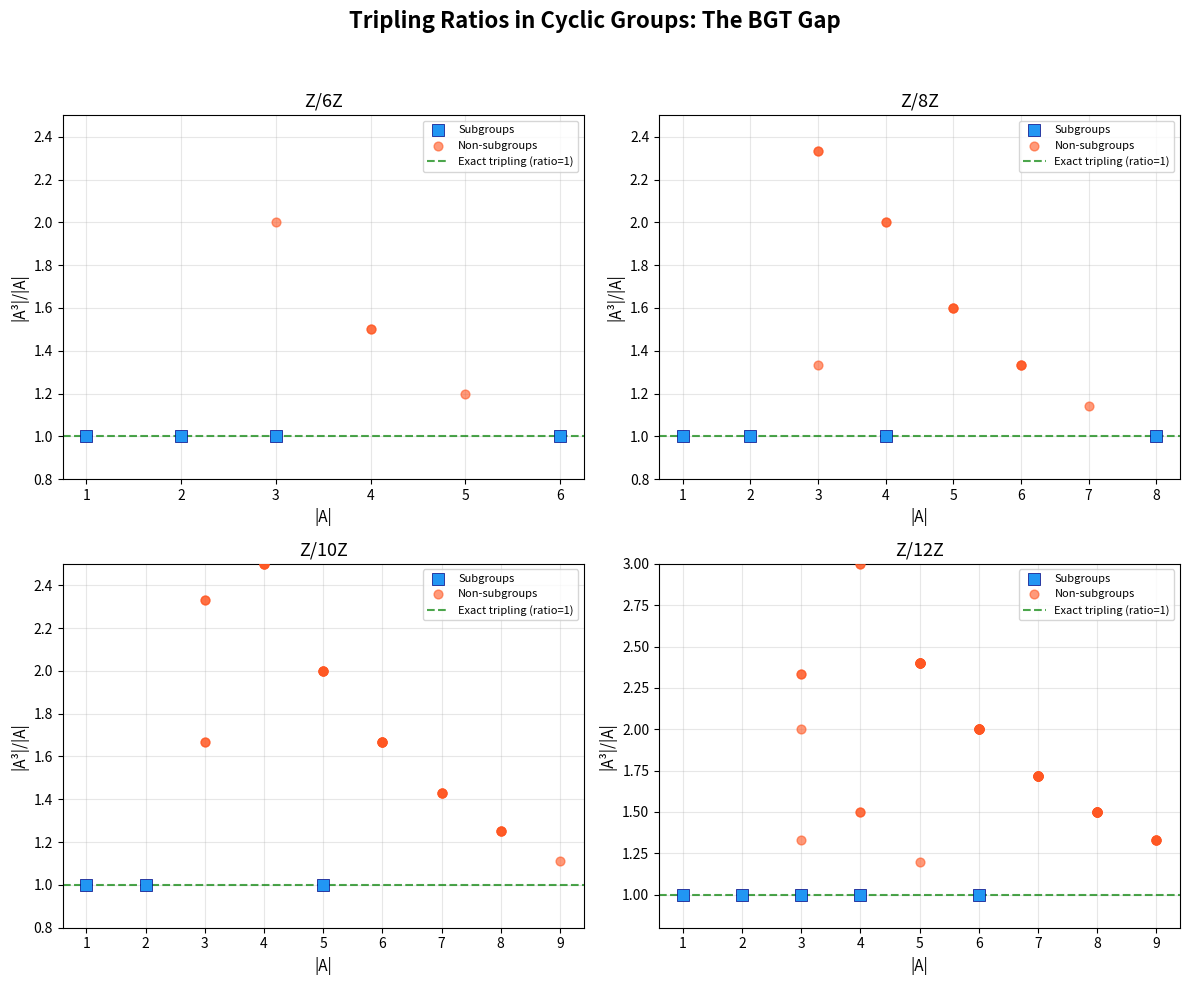

Here is the Python script that generated this plot:
#!/usr/bin/env python3
"""
Visualization: Tripling Ratios and Subgroup Structure

Visualizes the core phenomenon of the BGT structure theorem:
- The tripling ratio |A³|/|A| for all symmetric subsets of a finite group
- Shows the sharp gap between subgroups (ratio = 1) and non-subgroups (ratio > 1)
- Demonstrates the "growth gap" that drives the BGT classification

This script is fully self-contained — no local module imports.
"""

import matplotlib
matplotlib.use('Agg')
import matplotlib.pyplot as plt
import numpy as np
import itertools


def product_set_add(n, A, B):
    """Product set in Z/nZ (additive)."""
    return {(a + b) % n for a in A for b in B}


def analyze_group(n):
    """Analyze all symmetric subsets containing 0 in Z/nZ."""
    elements = list(range(n))
    identity = 0
    results = []

    for size in range(1, min(n + 1, 10)):
        for subset in itertools.combinations(elements, size):
            A = set(subset)
            if identity not in A:
                continue
            # Check symmetry
            if not all((-a) % n in A for a in A):
                continue
            # Compute tripling
            AA = product_set_add(n, A, A)
            AAA = product_set_add(n, AA, A)
            ratio = len(AAA) / len(A)
            # Check subgroup
            is_sub = all((a + b) % n in A for a in A for b in A)

            results.append({
                'size': len(A),
                'ratio': ratio,
                'is_subgroup': is_sub,
            })

    return results


# Analyze several groups
groups = [6, 8, 10, 12]
fig, axes = plt.subplots(2, 2, figsize=(12, 10))
fig.suptitle('Tripling Ratios in Cyclic Groups: The BGT Gap',
             fontsize=16, fontweight='bold')

for idx, n in enumerate(groups):
    ax = axes[idx // 2][idx % 2]
    results = analyze_group(n)

    sub_sizes = [r['size'] for r in results if r['is_subgroup']]
    sub_ratios = [r['ratio'] for r in results if r['is_subgroup']]
    nonsub_sizes = [r['size'] for r in results if not r['is_subgroup']]
    nonsub_ratios = [r['ratio'] for r in results if not r['is_subgroup']]

    ax.scatter(sub_sizes, sub_ratios, c='#2196F3', s=80, marker='s',
               label='Subgroups', zorder=5, edgecolors='navy', linewidth=0.5)
    ax.scatter(nonsub_sizes, nonsub_ratios, c='#FF5722', s=40, marker='o',
               label='Non-subgroups', alpha=0.6, zorder=4)

    # Draw the gap line at ratio = 1
    ax.axhline(y=1.0, color='green', linestyle='--', alpha=0.7,
               label='Exact tripling (ratio=1)')

    ax.set_xlabel('|A|', fontsize=11)
    ax.set_ylabel('|A³|/|A|', fontsize=11)
    ax.set_title(f'Z/{n}Z', fontsize=13)
    ax.legend(fontsize=8, loc='upper right')
    ax.set_ylim(0.8, max([r['ratio'] for r in results] + [2.5]))
    ax.grid(True, alpha=0.3)

plt.tight_layout(rect=[0, 0, 1, 0.95])
plt.savefig('tripling_ratios.png', dpi=150, bbox_inches='tight')
print("Saved tripling_ratios.png")
